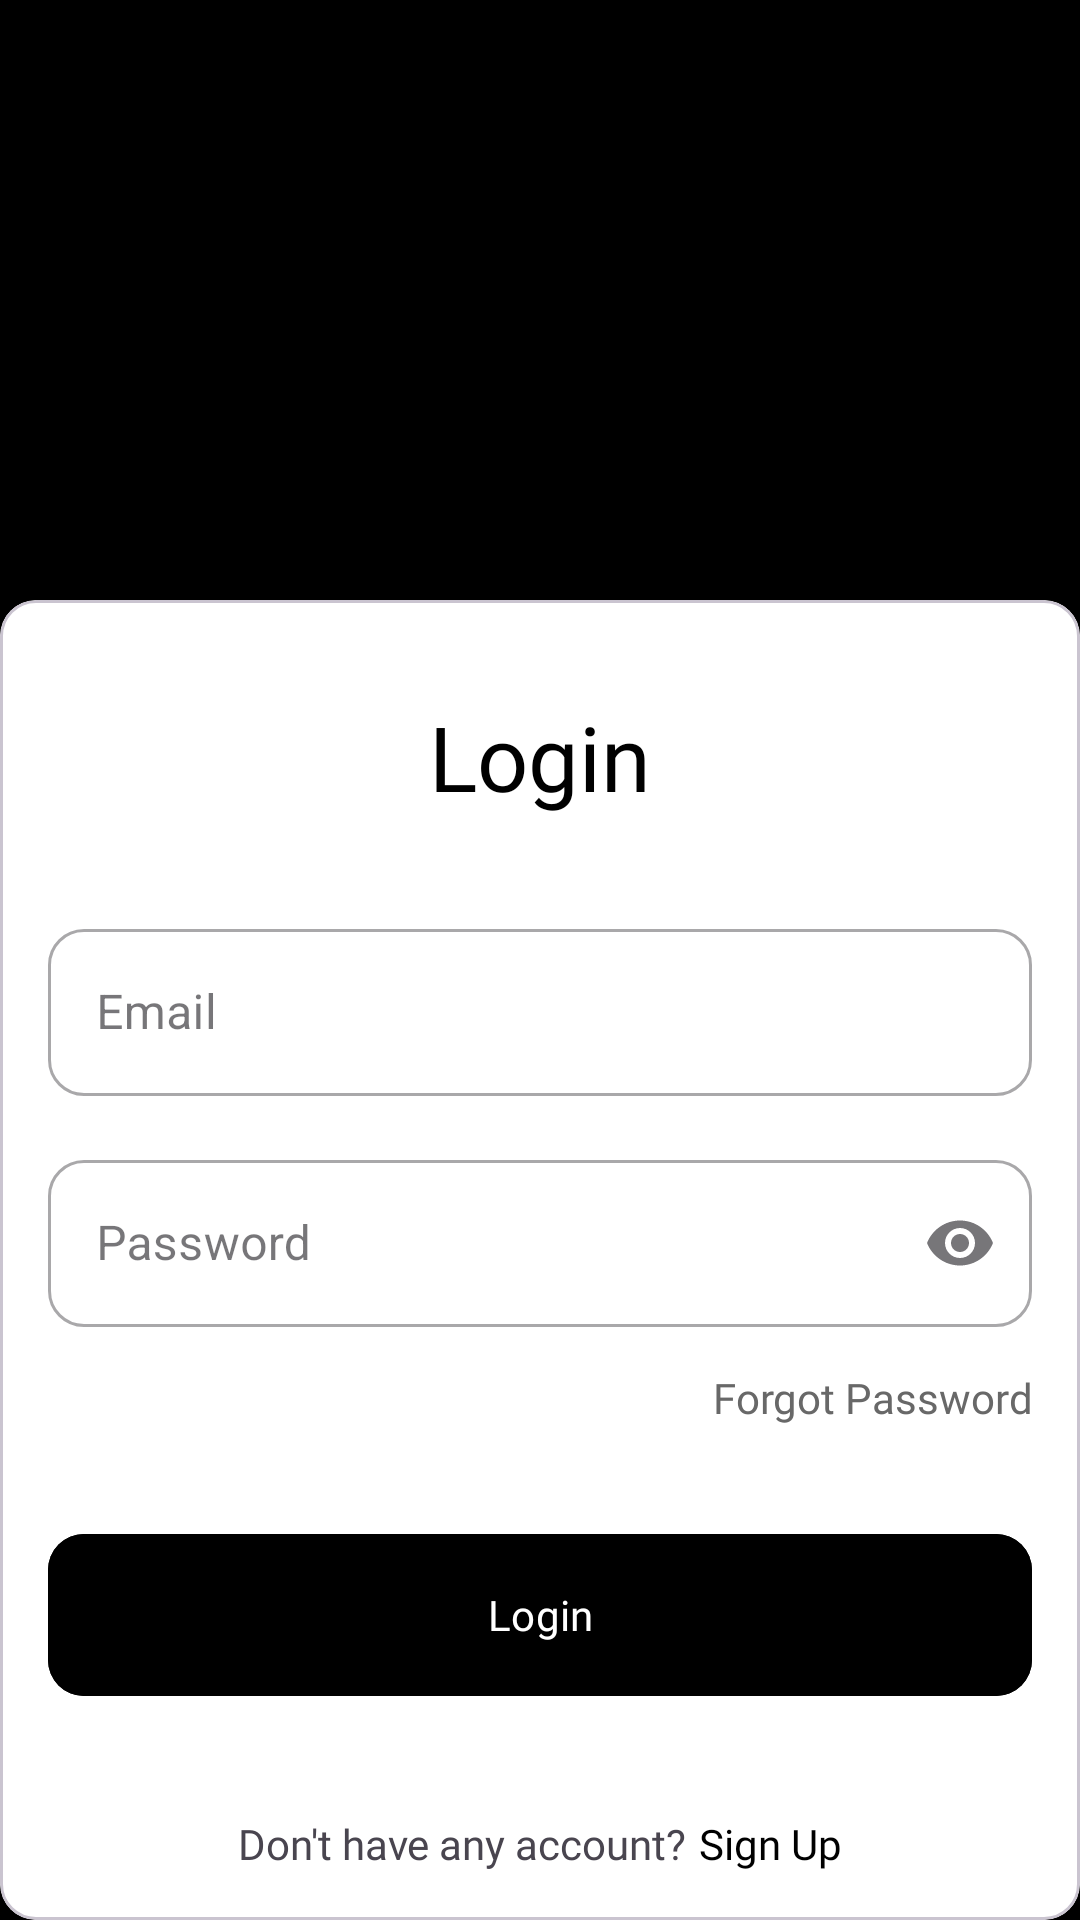

The Android layout XML behind this screen, and the referenced resources:
<!-- AndroidManifest.xml: application theme Theme.MyZarqa -->
<!-- res/layout/fragment_login.xml -->
<?xml version="1.0" encoding="utf-8"?>
<androidx.constraintlayout.widget.ConstraintLayout xmlns:android="http://schemas.android.com/apk/res/android"
    xmlns:app="http://schemas.android.com/apk/res-auto"
    xmlns:tools="http://schemas.android.com/tools"
    android:id="@+id/login"
    android:layout_width="match_parent"
    android:layout_height="match_parent"
    android:background="@color/black"
    tools:context=".presentation.auth.AuthActivity">

    <ProgressBar
        android:id="@+id/progress_bar"
        android:layout_width="wrap_content"
        android:layout_height="wrap_content"
        android:indeterminate="true"
        android:indeterminateTint="@color/black"
        android:translationZ="10dp"
        android:visibility="gone"
        app:layout_constraintBottom_toBottomOf="parent"
        app:layout_constraintEnd_toEndOf="parent"
        app:layout_constraintStart_toStartOf="parent"
        app:layout_constraintTop_toTopOf="parent" />

    <ImageView
        android:id="@+id/iv_icon_app"
        android:layout_width="80dp"
        android:layout_height="80dp"
        android:layout_marginTop="60dp"
        android:src="@drawable/ic_package_white"
        app:layout_constraintEnd_toEndOf="parent"
        app:layout_constraintStart_toStartOf="parent"
        app:layout_constraintTop_toTopOf="parent" />

    <com.google.android.material.card.MaterialCardView
        android:id="@+id/card_view"
        android:layout_width="0dp"
        android:layout_height="0dp"
        android:layout_marginTop="60dp"
        android:backgroundTint="@color/white"
        app:cardElevation="4dp"
        app:layout_constraintBottom_toBottomOf="parent"
        app:layout_constraintEnd_toEndOf="parent"
        app:layout_constraintStart_toStartOf="parent"
        app:layout_constraintTop_toBottomOf="@+id/iv_icon_app"
        app:shapeAppearanceOverlay="@style/TopRoundCard">

        <LinearLayout
            android:layout_width="match_parent"
            android:layout_height="match_parent"
            android:orientation="vertical"
            android:padding="16dp">

            <TextView
                android:id="@+id/tv_login"
                android:layout_width="match_parent"
                android:layout_height="wrap_content"
                android:layout_marginTop="16dp"
                android:fontFamily="@font/opensans_semi_bold"
                android:text="@string/login"
                android:textAlignment="center"
                android:textColor="@color/black"
                android:textSize="30sp" />

            
            <com.google.android.material.textfield.TextInputLayout
                android:id="@+id/edt_email_layout"
                style="@style/Widget.MaterialComponents.TextInputLayout.OutlinedBox"
                android:layout_width="match_parent"
                android:layout_height="wrap_content"
                android:layout_marginTop="32dp"
                android:hint="@string/email"
                app:boxCornerRadiusBottomEnd="12dp"
                app:boxCornerRadiusBottomStart="12dp"
                app:boxCornerRadiusTopEnd="12dp"
                app:boxCornerRadiusTopStart="12dp">

                <com.google.android.material.textfield.TextInputEditText
                    android:id="@+id/edt_email"
                    android:layout_width="match_parent"
                    android:layout_height="match_parent"
                    android:backgroundTint="@android:color/transparent"
                    android:ellipsize="end"
                    android:inputType="textEmailAddress"
                    android:maxLines="1" />

            </com.google.android.material.textfield.TextInputLayout>

            
            <com.google.android.material.textfield.TextInputLayout
                android:id="@+id/edt_password_layout"
                style="@style/Widget.MaterialComponents.TextInputLayout.OutlinedBox"
                android:layout_width="match_parent"
                android:layout_height="wrap_content"
                android:layout_marginTop="16dp"
                android:hint="@string/password"
                app:boxCornerRadiusBottomEnd="12dp"
                app:boxCornerRadiusBottomStart="12dp"
                app:boxCornerRadiusTopEnd="12dp"
                app:boxCornerRadiusTopStart="12dp"
                app:endIconMode="password_toggle">

                <com.google.android.material.textfield.TextInputEditText
                    android:id="@+id/edt_password"
                    android:layout_width="match_parent"
                    android:layout_height="match_parent"
                    android:backgroundTint="@android:color/transparent"
                    android:ellipsize="end"
                    android:inputType="textPassword"
                    android:maxLines="1" />

            </com.google.android.material.textfield.TextInputLayout>

            <TextView
                android:id="@+id/tv_forgot_password"
                android:layout_width="match_parent"
                android:layout_height="wrap_content"
                android:text="@string/forgot_password"
                android:layout_marginTop="14dp"
                android:textAlignment="textEnd"
                android:fontFamily="@font/opensans_semi_bold"
                android:textSize="14sp"
                android:textColor="@color/dark_gray"
                />

            <com.google.android.material.button.MaterialButton
                android:id="@+id/btn_login"
                android:layout_width="match_parent"
                android:layout_height="62dp"
                android:layout_marginTop="32dp"
                android:backgroundTint="@color/black"
                android:fontFamily="@font/opensans_medium"
                android:text="@string/login"
                app:cornerRadius="12dp"
                app:textAllCaps="false" />

            <View
                android:layout_width="match_parent"
                android:layout_height="0dp"
                android:layout_weight="1" />

            <LinearLayout
                android:id="@+id/tv_sign_up"
                android:layout_width="match_parent"
                android:layout_height="wrap_content"
                android:gravity="center"
                android:orientation="horizontal">

                <TextView
                    android:layout_width="wrap_content"
                    android:layout_height="wrap_content"
                    android:layout_marginEnd="2dp"
                    android:fontFamily="@font/opensans_medium"
                    android:text="@string/create_new_account" />

                <TextView
                    android:layout_width="wrap_content"
                    android:layout_height="wrap_content"
                    android:layout_marginStart="2dp"
                    android:fontFamily="@font/opensans_semi_bold"
                    android:text="@string/sign_up"
                    android:textColor="@color/black" />

            </LinearLayout>

        </LinearLayout>
    </com.google.android.material.card.MaterialCardView>

</androidx.constraintlayout.widget.ConstraintLayout>
<!-- resources referenced by this layout -->
<resources>
  <color name="black">#000000</color>
  <color name="dark_gray">#686868</color>
  <color name="white">#FFFFFFFF</color>
  <string name="create_new_account">Don\'t have any account?</string>
  <string name="email">Email</string>
  <string name="forgot_password">Forgot Password</string>
  <string name="login">Login</string>
  <string name="password">Password</string>
  <string name="sign_up">Sign Up</string>
  <style name="Theme.MyZarqa" parent="Base.Theme.MyZarqa" />
  <style name="Base.Theme.MyZarqa" parent="Theme.Material3.DayNight.NoActionBar">
          
          
  
          
          
          
          <item name="colorPrimary">@color/primary_black</item>
          <item name="colorPrimaryVariant">@color/black</item>
          <item name="colorOnPrimary">@color/white</item>
  
          
          <item name="colorSecondary">@color/primary_black</item>
          <item name="colorSecondaryVariant">@color/black</item>
          <item name="colorOnSecondary">@color/white</item>
  
          
          <item name="android:statusBarColor">@color/black</item>
          <item name="android:windowLightStatusBar">false</item>
  
          
          <item name="android:windowBackground">@color/white</item>
  
          
          <item name="android:textColorPrimary">@color/primary_black</item>
          <item name="android:textColorSecondary">@color/black</item>
  
          
          <item name="textInputStyle">@style/Widget.Zarqa.TextInputLayout</item>
          <item name="buttonStyle">@style/Widget.Zarqa.Button</item>
  
      </style>
  <color name="primary_black">#292c31</color>
  <style name="Widget.Zarqa.TextInputLayout" parent="Widget.MaterialComponents.TextInputLayout.OutlinedBox">
          <item name="boxStrokeColor">@color/primary_black</item>
          <item name="boxBackgroundColor">@color/soft_gray</item>
          <item name="android:textColorHint">@color/primary_black</item>
          <item name="hintTextColor">@color/primary_black</item>
          <item name="boxCornerRadiusTopStart">12dp</item>
          <item name="boxCornerRadiusTopEnd">12dp</item>
          <item name="boxCornerRadiusBottomStart">12dp</item>
          <item name="boxCornerRadiusBottomEnd">12dp</item>
      </style>
  <style name="Widget.Zarqa.Button" parent="Widget.MaterialComponents.Button">
          <item name="android:textColor">@color/white</item>
          <item name="backgroundTint">@color/black</item>
          <item name="cornerRadius">12dp</item>
          <item name="android:paddingTop">12dp</item>
          <item name="android:paddingBottom">12dp</item>
          <item name="android:textAllCaps">false</item>
      </style>
  <color name="soft_gray">#f3f3f3</color>
</resources>
